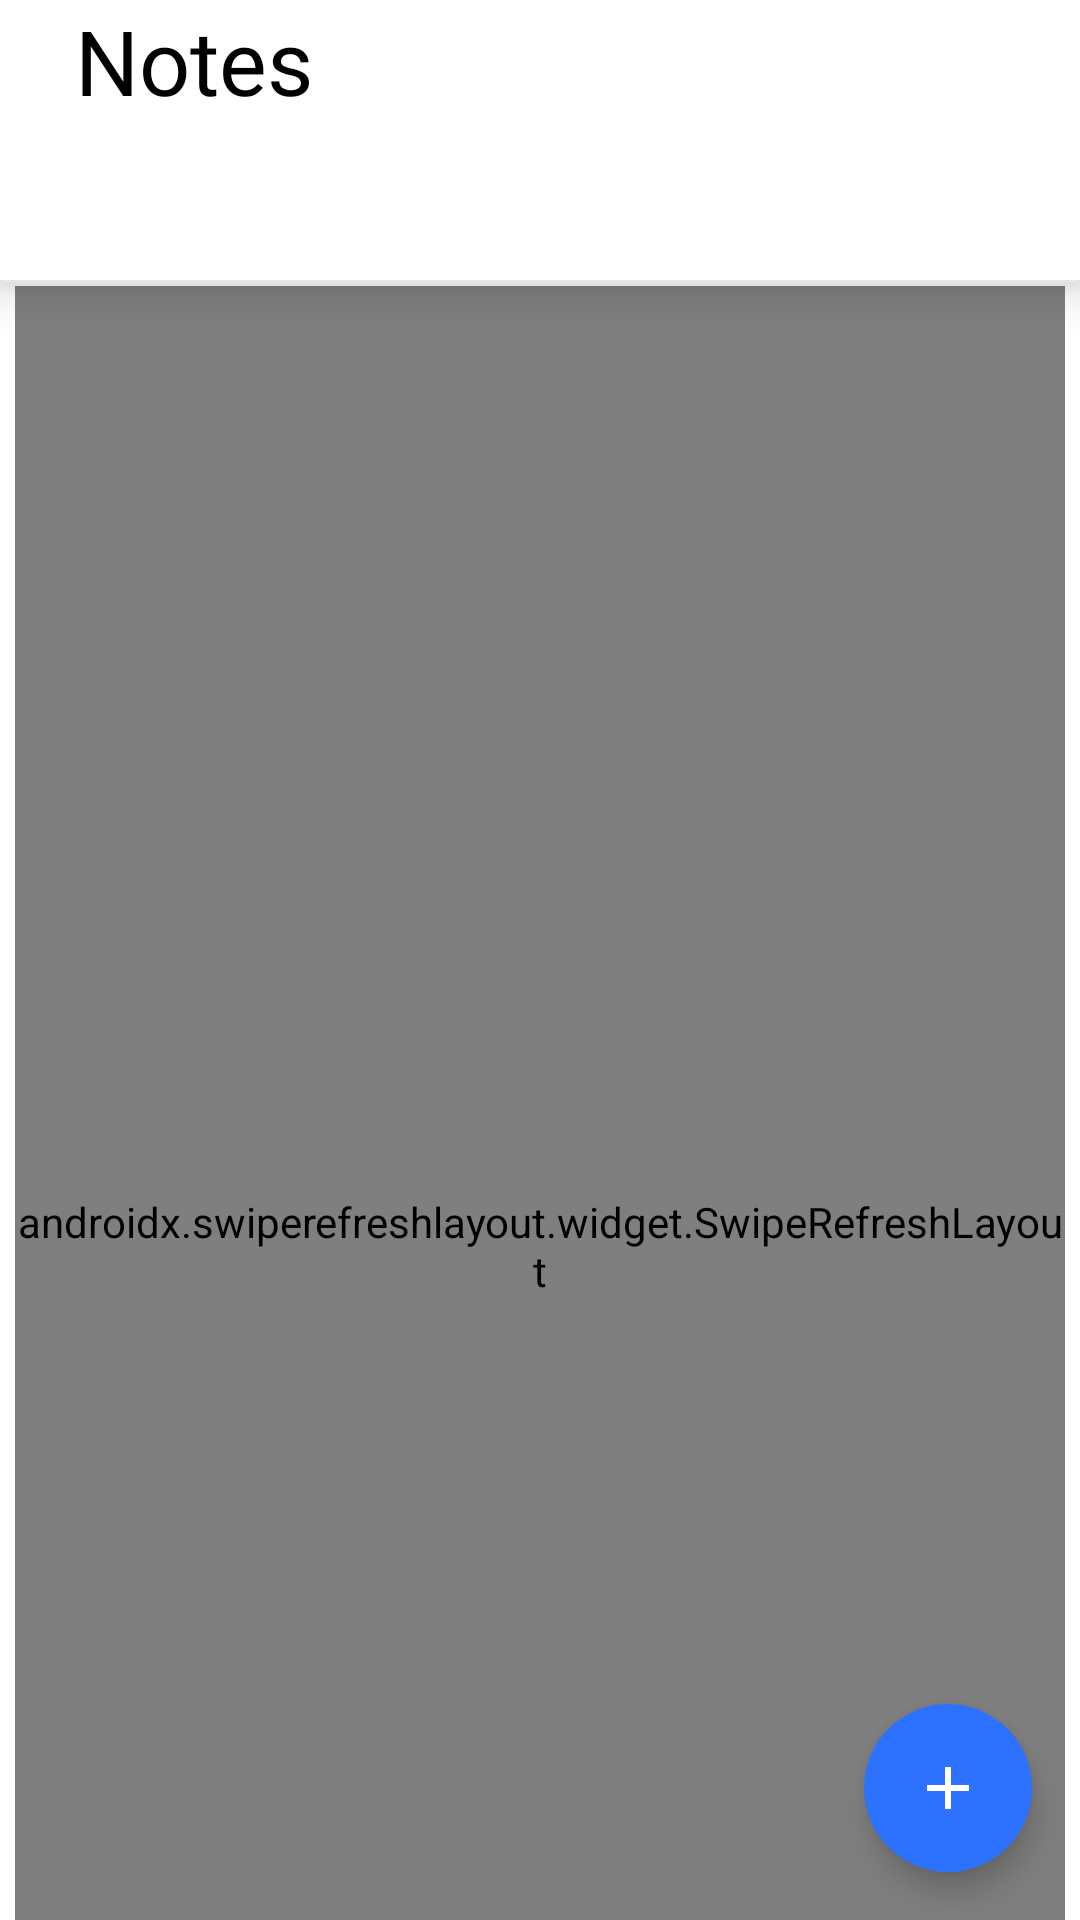

Reconstruct the res/layout file that produces this screen, plus the resources it refers to.
<!-- AndroidManifest.xml: application theme AppTheme.Light -->
<!-- res/layout/fragment.xml -->
<?xml version="1.0" encoding="utf-8"?>
<androidx.constraintlayout.widget.ConstraintLayout xmlns:android="http://schemas.android.com/apk/res/android"
    xmlns:app="http://schemas.android.com/apk/res-auto"
    android:id="@+id/note_list_fragment_container"
    android:layout_width="match_parent"
    android:animateLayoutChanges="true"
    android:layout_height="match_parent">

    <include
        android:id="@+id/multi_select_toolbar"
        layout="@layout/layout_multiselection_toolbar"
        android:visibility="gone"
        app:layout_behavior="@string/appbar_scrolling_view_behavior"
        app:layout_constraintEnd_toEndOf="parent"
        app:layout_constraintStart_toStartOf="parent"
        app:layout_constraintTop_toTopOf="parent" />

    <androidx.coordinatorlayout.widget.CoordinatorLayout
        android:id="@+id/coordinator"
        android:layout_width="match_parent"
        android:layout_height="0dp"
        app:layout_constraintBottom_toBottomOf="parent"
        app:layout_constraintEnd_toEndOf="parent"
        app:layout_constraintStart_toStartOf="parent"
        app:layout_constraintTop_toBottomOf="@id/multi_select_toolbar">


            <com.google.android.material.appbar.AppBarLayout
                android:id="@+id/appBar"
                android:layout_width="match_parent"
                android:layout_height="wrap_content"
                android:backgroundTint="@android:color/transparent"
                android:elevation="10dp"
                app:elevation="10dp"

                app:layout_constraintLeft_toLeftOf="parent"
                app:layout_constraintRight_toRightOf="parent"
              >

                <com.google.android.material.appbar.CollapsingToolbarLayout
                    android:layout_width="match_parent"
                    android:layout_height="wrap_content"
                    android:background="@color/colorPrimaryDark"
                    app:expandedTitleGravity="top"
                    android:id="@+id/collapsing_toolbar"
                    android:layout_marginBottom="2dp"
                    app:layout_scrollFlags="scroll|enterAlways">
                    <androidx.appcompat.widget.Toolbar
                        android:layout_width="match_parent"
                        android:layout_height="wrap_content"
                        android:id="@+id/title_toolbar"
                        app:contentInsetLeft="0dp"
                        app:contentInsetStart="0dp"
                        app:layout_collapseMode="none">

                        <androidx.constraintlayout.widget.ConstraintLayout
                            android:layout_width="match_parent"
                            android:background="@color/colorPrimaryDark"
                            android:layout_height="wrap_content">


                            <TextView
                                android:id="@+id/notes_title"
                                android:layout_width="wrap_content"
                                android:layout_height="wrap_content"
                                android:layout_marginStart="25dp"
                                android:layout_marginTop="0dp"
                                android:layout_marginBottom="5dp"
                                android:fontFamily="@font/gilroy_extrabold"
                                android:text="Notes"
                                android:textColor="?attr/textColor"
                                android:textSize="30sp"
                                app:layout_constraintStart_toStartOf="parent"
                                app:layout_constraintTop_toTopOf="parent" />


                            <ImageView
                                android:id="@+id/night_mode"
                                android:layout_width="wrap_content"
                                android:layout_height="wrap_content"
                                android:layout_marginEnd="25dp"
                                android:background="?attr/selectableItemBackgroundBorderless"
                                app:layout_constraintBottom_toBottomOf="@+id/notes_title"
                                app:layout_constraintEnd_toEndOf="parent"
                                app:layout_constraintTop_toTopOf="@+id/notes_title"
                                app:srcCompat="@drawable/ic_night" />

                            <LinearLayout
                                android:id="@+id/toolbar_content_container"
                                android:layout_width="match_parent"
                                android:layout_height="48dp"
                                android:layout_marginHorizontal="24dp"
                                android:layout_marginTop="5dp"
                                android:clipToPadding="false"
                                android:elevation="10dp"
                                android:gravity="center_vertical"
                                android:orientation="horizontal"
                                app:elevation="10dp"
                                app:layout_collapseMode="none"
                                app:layout_constraintEnd_toEndOf="parent"
                                app:layout_constraintStart_toStartOf="parent"
                                app:layout_constraintTop_toBottomOf="@+id/notes_title">


                            </LinearLayout>
                        </androidx.constraintlayout.widget.ConstraintLayout>

                    </androidx.appcompat.widget.Toolbar>


                </com.google.android.material.appbar.CollapsingToolbarLayout>


            </com.google.android.material.appbar.AppBarLayout>





        <androidx.swiperefreshlayout.widget.SwipeRefreshLayout
            android:id="@+id/swipe_refresh"
            android:layout_width="match_parent"
            android:layout_height="match_parent"
            android:layout_marginHorizontal="5dp"

            app:layout_behavior="@string/appbar_scrolling_view_behavior"
            app:layout_constraintBottom_toBottomOf="parent"
            app:layout_constraintHorizontal_bias="0.0"
            android:clipToPadding="false"
            app:layout_constraintLeft_toLeftOf="parent"
            app:layout_constraintRight_toRightOf="parent"
            app:layout_constraintTop_toBottomOf="@id/app_bar">


            <com.notesync.notes.framework.presentation.notelist.RecyclerViewEmptySupport
                android:id="@+id/recycler_view"
                android:layout_marginVertical="5dp"
                android:layout_width="match_parent"
                android:layout_height="match_parent"
                android:clipToPadding="false"
                />


        </androidx.swiperefreshlayout.widget.SwipeRefreshLayout>
        <ImageView
            android:id="@+id/search_image"
            android:layout_width="100dp"
            android:layout_height="100dp"
            android:layout_marginTop="123dp"
            android:visibility="gone"
            android:layout_gravity="center|top"
            app:layout_behavior="@string/appbar_scrolling_view_behavior"
            app:layout_constraintEnd_toEndOf="parent"
            app:layout_constraintHorizontal_bias="0.498"
            app:layout_constraintStart_toStartOf="parent"
            app:layout_constraintTop_toBottomOf="@+id/coordinator"
            app:srcCompat="@drawable/ic_no_matching_notes" />
        <TextView
            android:id="@+id/search_result_textView"
            android:layout_width="wrap_content"
            android:layout_height="wrap_content"
            android:layout_marginTop="260dp"
            android:fontFamily="@font/gilroy_medium"
            android:layout_gravity="center|top"
            app:layout_behavior="@string/appbar_scrolling_view_behavior"
            android:text="No matching notes"
            android:textColor="?attr/textColor"
            android:textSize="16sp"
            android:visibility="gone"
            app:layout_constraintEnd_toEndOf="parent"
            app:layout_constraintStart_toStartOf="parent"
            app:layout_constraintTop_toBottomOf="@+id/search_image" />

    </androidx.coordinatorlayout.widget.CoordinatorLayout>

    <LinearLayout
        android:id="@+id/emptyView"
        android:layout_width="match_parent"
        android:layout_height="wrap_content"
        android:gravity="center"
        android:orientation="vertical"
        android:visibility="gone"
        app:layout_constraintBottom_toBottomOf="parent"
        app:layout_constraintEnd_toEndOf="parent"
        app:layout_constraintStart_toStartOf="parent"
        app:layout_constraintTop_toTopOf="parent">

        <ImageView
            android:id="@+id/logo"
            android:layout_width="80dp"
            android:layout_height="80dp"
            app:layout_constraintBottom_toBottomOf="parent"
            app:layout_constraintEnd_toEndOf="parent"
            app:layout_constraintStart_toStartOf="parent"
            app:layout_constraintTop_toTopOf="parent"
            app:srcCompat="@drawable/ic_logo" />

        <TextView
            android:id="@+id/empty_notes_text"
            android:layout_width="wrap_content"
            android:layout_height="wrap_content"
            android:layout_marginTop="18dp"
            android:fontFamily="@font/gilroy_medium"
            android:text="Notes you add appear here"
            android:textColor="?attr/textColor"
            android:textSize="18sp"
            android:visibility="visible"
            app:layout_constraintEnd_toEndOf="parent"
            app:layout_constraintStart_toStartOf="parent"
            app:layout_constraintTop_toBottomOf="@+id/logo" />

    </LinearLayout>





    <com.google.android.material.floatingactionbutton.FloatingActionButton
        android:id="@+id/add_new_note_fab"
        android:layout_width="wrap_content"
        android:layout_height="wrap_content"
        android:layout_margin="@dimen/fab_margin"
        android:contentDescription="@string/floating_action_button_content_description"
        android:src="@drawable/ic_add_white_24dp"
        app:backgroundTint="@color/colorPrimary"

        app:borderWidth="0dp"
        app:fabSize="normal"
        app:layout_constraintBottom_toBottomOf="parent"
        app:layout_constraintRight_toRightOf="parent"
        app:rippleColor="@color/tealLight"
        app:tint="@android:color/white" />


</androidx.constraintlayout.widget.ConstraintLayout>
<!-- res/layout/layout_multiselection_toolbar.xml (included above) -->
<androidx.appcompat.widget.Toolbar android:layout_width="match_parent"
    android:layout_height="wrap_content"
    xmlns:app="http://schemas.android.com/apk/res-auto"
    android:id="@+id/multiselect_toolbar"
    android:background="@drawable/search_toolbar_background"
    android:backgroundTint="#171C26"
    android:elevation="10dp"
    xmlns:android="http://schemas.android.com/apk/res/android">

    <androidx.constraintlayout.widget.ConstraintLayout
        android:layout_width="match_parent"
        android:layout_height="wrap_content"
        >

        <ImageView
            android:layout_width="@dimen/toolbar_item_margin"
            android:layout_height="@dimen/toolbar_item_margin"
            app:layout_constraintTop_toTopOf="parent"
            app:layout_constraintBottom_toBottomOf="parent"
            app:layout_constraintLeft_toLeftOf="parent"
            android:id="@+id/action_exit_multiselect_state"
            android:background="?attr/selectableItemBackgroundBorderless"
            android:src="@drawable/ic_close_grey_24dp"
            />

        <TextView
            android:layout_width="0dp"
            android:layout_height="wrap_content"
            app:layout_constraintTop_toTopOf="parent"
            app:layout_constraintBottom_toBottomOf="parent"
            app:layout_constraintLeft_toRightOf="@id/action_exit_multiselect_state"
            app:layout_constraintRight_toLeftOf="@id/action_delete_notes"
            app:layout_constraintHorizontal_bias="0"
            android:id="@+id/tool_bar_title"
            android:textColor="@color/default_grey"

            android:layout_marginStart="@dimen/toolbar_title_margin"
            android:layout_marginEnd="@dimen/default_view_margin"
            android:gravity="center_vertical"
            android:textSize="@dimen/page_title_size"
            android:maxLines="1"
            android:ellipsize="end"
            />


        <ImageView
            android:layout_width="@dimen/toolbar_item_margin"
            android:layout_height="@dimen/toolbar_item_margin"
            app:layout_constraintTop_toTopOf="parent"
            app:layout_constraintBottom_toBottomOf="parent"
            app:layout_constraintEnd_toEndOf="parent"
            android:id="@+id/action_delete_notes"
            android:background="?attr/selectableItemBackgroundBorderless"
            android:layout_marginEnd="@dimen/default_view_margin"
            android:src="@drawable/ic_delete"
            />


    </androidx.constraintlayout.widget.ConstraintLayout>

</androidx.appcompat.widget.Toolbar>
<!-- resources referenced by this layout -->
<resources>
  <color name="colorPrimary">#2C72FF</color>
  <color name="colorPrimaryDark">#fff</color>
  <color name="default_grey">#686868</color>
  <color name="tealLight">#9FDAF7</color>
  <dimen name="default_view_margin">16dp</dimen>
  <dimen name="fab_margin">16dp</dimen>
  <dimen name="page_title_size">20sp</dimen>
  <dimen name="toolbar_item_margin">24dp</dimen>
  <dimen name="toolbar_title_margin">32dp</dimen>
  <!-- drawable ic_add_white_24dp (drawable) -->
  <vector android:height="24dp" android:tint="#FFFFFF"
      android:viewportHeight="24.0" android:viewportWidth="24.0"
      android:width="24dp" xmlns:android="http://schemas.android.com/apk/res/android">
      <path android:fillColor="#FFFFFF" android:pathData="M19,13h-6v6h-2v-6H5v-2h6V5h2v6h6v2z"/>
  </vector>
  <!-- drawable ic_close_grey_24dp (drawable) -->
  <vector android:height="24dp" android:tint="#BEBEBE"
      android:viewportHeight="24.0" android:viewportWidth="24.0"
      android:width="24dp" xmlns:android="http://schemas.android.com/apk/res/android">
      <path android:fillColor="#BEBEBE" android:pathData="M19,6.41L17.59,5 12,10.59 6.41,5 5,6.41 10.59,12 5,17.59 6.41,19 12,13.41 17.59,19 19,17.59 13.41,12z"/>
  </vector>
  <!-- drawable ic_delete (drawable) -->
  <vector xmlns:android="http://schemas.android.com/apk/res/android"
      android:width="24dp"
      android:height="24dp"
      android:viewportWidth="24"
      android:viewportHeight="24"
      android:tint="#BEBEBE"
      android:alpha="0.8">
      <path
          android:fillColor="#BEBEBE"
          android:pathData="M6,19c0,1.1 0.9,2 2,2h8c1.1,0 2,-0.9 2,-2L18,7L6,7v12zM8.46,11.88l1.41,-1.41L12,12.59l2.12,-2.12 1.41,1.41L13.41,14l2.12,2.12 -1.41,1.41L12,15.41l-2.12,2.12 -1.41,-1.41L10.59,14l-2.13,-2.12zM15.5,4l-1,-1h-5l-1,1L5,4v2h14L19,4z"/>
  </vector>
  <!-- drawable ic_logo (drawable) -->
  <vector android:height="69.6dp" android:viewportHeight="39"
      android:viewportWidth="28" android:width="49.96923dp" xmlns:android="http://schemas.android.com/apk/res/android">
      <path android:fillColor="#FBC04E" android:pathData="M0,13V0L14,12.9065L0,13Z"/>
      <path android:fillColor="#7965C0" android:pathData="M28,26V39L14,26.0935L28,26Z"/>
      <path android:fillColor="#FE616D" android:pathData="M0,39V14H0.1014L14,26.4725V39H0Z"/>
      <path android:fillColor="#00C3E0" android:pathData="M28,0V26H27.8986L14,13.0286V0H28Z"/>
  </vector>
  <!-- drawable ic_night (drawable) -->
  <vector android:height="30dp" android:viewportHeight="1024"
      android:viewportWidth="1024" android:width="30dp" xmlns:android="http://schemas.android.com/apk/res/android">
      <path android:fillColor="#FFFFFF" android:pathData="M713.28,734.08A328,328 0,0 1,288 308.8a32,32 0,0 0,-44.48 -40.32,378.88 378.88,0 1,0 510.08,510.08 32,32 0,0 0,-40.32 -44.48zM427.2,199.04l42.88,14.4a90.56,90.56 0,0 1,57.28 57.28l14.4,42.88a17.28,17.28 0,0 0,32 0l14.4,-42.88a90.56,90.56 0,0 1,57.28 -57.28l42.88,-14.4a17.28,17.28 0,0 0,0 -32l-42.88,-14.4A90.56,90.56 0,0 1,588.8 96L576,51.84a17.28,17.28 0,0 0,-32 0L527.36,96a90.56,90.56 0,0 1,-57.28 57.28l-42.88,14.4a17.28,17.28 0,0 0,0 32zM986.24,438.4l-42.88,-14.4a90.56,90.56 0,0 1,-57.28 -57.28l-14.4,-42.88a17.28,17.28 0,0 0,-32 0l-14.4,42.88a90.56,90.56 0,0 1,-57.28 57.6l-42.88,14.4a17.28,17.28 0,0 0,0 32l42.88,14.4A90.56,90.56 0,0 1,824.64 544l14.4,42.88a17.28,17.28 0,0 0,32 0l15.04,-42.88a90.56,90.56 0,0 1,57.28 -57.28l42.88,-14.4a17.28,17.28 0,0 0,0 -32z"/>
  </vector>
  <!-- drawable search_toolbar_background (drawable) -->
  <?xml version="1.0" encoding="utf-8"?>
  <shape xmlns:android="http://schemas.android.com/apk/res/android"
      android:shape="rectangle" >
      <corners android:radius="25dp"  />
  </shape>
  <string name="floating_action_button_content_description">Add a Note</string>
  <color name="colorAccent">#0094DE</color>
  <color name="background_color">#FFFFFF</color>
      
      //Text
  <color name="secondary_text_color">#000000</color>
  <color name="grey_light">#9f9f9f</color>
  <color name="card_background_color">#F8F8F8</color>
</resources>
